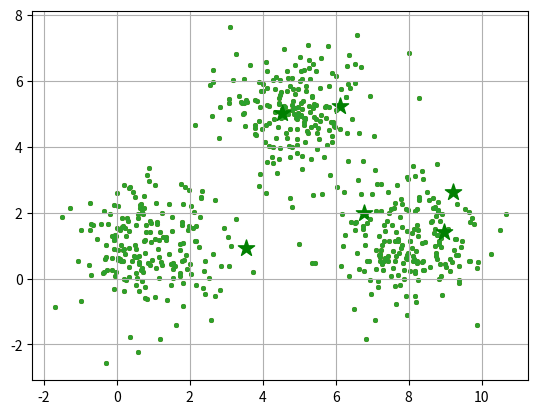

This chart was generated by the following Python code:
# -*- coding: utf-8 -*-
"""
Created on Wed Apr 24 08:51:47 2019

@author: mhossa12
"""
## https://www.kaggle.com/andyxie/k-means-clustering-implementation-in-python
# Import necessary libraries
from copy import deepcopy
import numpy as np # linear algebra
from matplotlib import pyplot as plt
# Set three centers, the model should predict similar results
center_1 = np.array([1,1])
center_2 = np.array([5,5])
center_3 = np.array([8,1])

# Generate random data and center it to the three centers
data_1 = np.random.randn(200, 2) + center_1
data_2 = np.random.randn(200,2) + center_2
data_3 = np.random.randn(200,2) + center_3

data = np.concatenate((data_1, data_2, data_3), axis = 0)

plt.scatter(data[:,0], data[:,1], s=7)
plt.grid()
plt.show()


# Number of clusters
k = 3
# Number of training data
n = data.shape[0]
# Number of features in the data
c = data.shape[1]

# Generate random centers, here we use sigma and mean to ensure it represent the whole data
mean = np.mean(data, axis = 0)
std = np.std(data, axis = 0)
centers = np.random.randn(k,c)*std + mean

# Plot the data and the centers generated as random
plt.scatter(data[:,0], data[:,1], s=7)
plt.scatter(centers[:,0], centers[:,1], marker='*', c='g', s=150)

plt.grid()
plt.show()



centers_old = np.zeros(centers.shape) # to store old centers
centers_new = deepcopy(centers) # Store new centers

data.shape
clusters = np.zeros(n)
distances = np.zeros((n,k))

error = np.linalg.norm(centers_new - centers_old)

# When, after an update, the estimate of that center stays the same, exit loop
while error != 0:
    # Measure the distance to every center
    for i in range(k):
        distances[:,i] = np.linalg.norm(data - centers[i], axis=1)
    # Assign all training data to closest center
    clusters = np.argmin(distances, axis = 1)
    
    centers_old = deepcopy(centers_new)
    # Calculate mean for every cluster and update the center
    for i in range(k):
        centers_new[i] = np.mean(data[clusters == i], axis=0)
    error = np.linalg.norm(centers_new - centers_old)
centers_new    

# Plot the data and the centers generated as random
plt.scatter(data[:,0], data[:,1], s=7)
plt.scatter(centers_new[:,0], centers_new[:,1], marker='*', c='g', s=150)

plt.grid()
plt.show()


